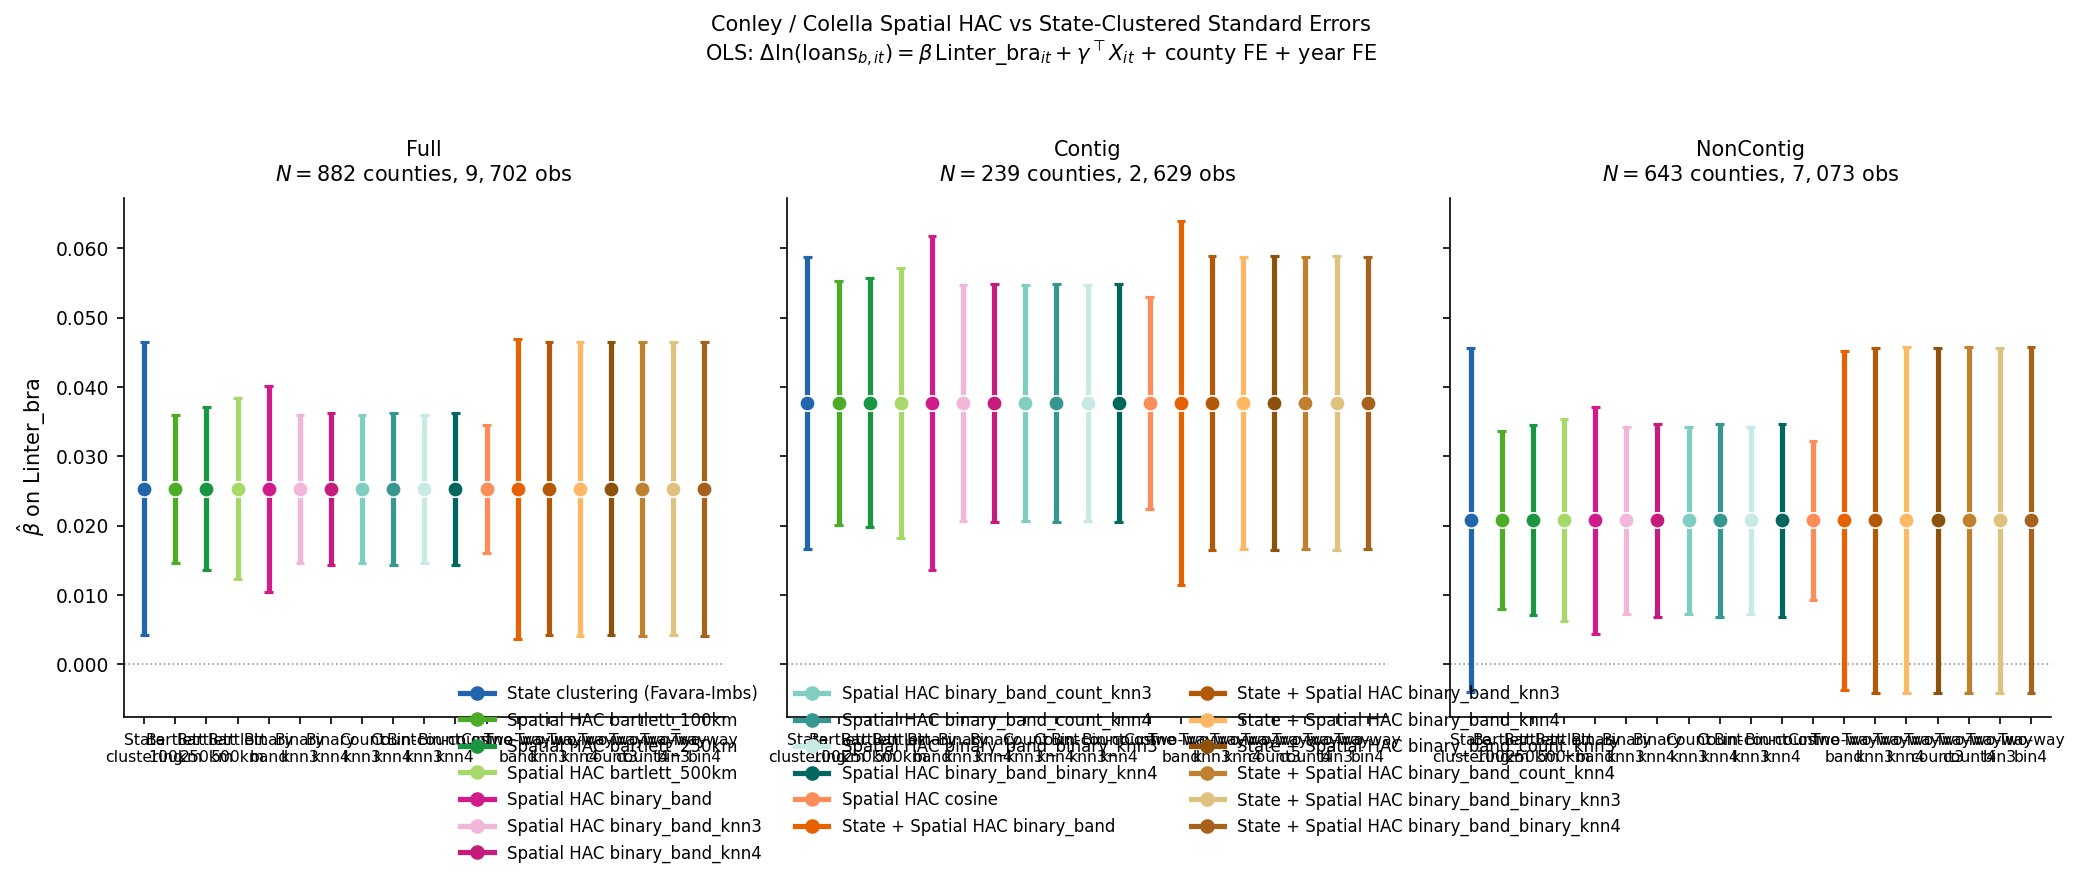

Data behind this chart, as committed beside it:
sample, estimator, kernel, cutoff_km, meat_psd_clip_pct, beta, se, ci_lower, ci_upper, ci_width, t_stat, p_value, B_state, B_spatial_band, B_overlap_band, frac_same_state_band
Full, State clustering (Favara-Imbs), cluster, , 0.0, 0.02532, 0.01077, 0.004207, 0.04644, 0.04224, 2.35, 0.01875, 2980, 1537, 1378, 0.06025
Full, Spatial HAC bartlett_100km, bartlett, 100.0, 0.0, 0.02532, 0.005446, 0.01465, 0.036, 0.02135, 4.65, 3.318613012782695e-06, 2980, 1537, 1378, 0.06025
Full, Spatial HAC bartlett_250km, bartlett, 250.0, 0.0, 0.02532, 0.00601, 0.01355, 0.0371, 0.02356, 4.214, 2.5093581581915383e-05, 2980, 1537, 1378, 0.06025
Full, Spatial HAC bartlett_500km, bartlett, 500.0, 0.0, 0.02532, 0.00667, 0.01225, 0.0384, 0.02615, 3.797, 0.0001466, 2980, 1537, 1378, 0.06025
Full, Spatial HAC binary_band, binary_band, , 0.0, 0.02532, 0.007571, 0.01049, 0.04016, 0.02968, 3.345, 0.0008228, 2980, 1537, 1378, 0.06025
Full, Spatial HAC binary_band_knn3, binary_band, , 0.0, 0.02532, 0.005449, 0.01464, 0.036, 0.02136, 4.648, 3.356572717330179e-06, 2980, 1537, 1378, 0.06025
Full, Spatial HAC binary_band_knn4, binary_band, , 0.0, 0.02532, 0.005592, 0.01436, 0.03629, 0.02192, 4.529, 5.937002820312212e-06, 2980, 1537, 1378, 0.06025
Full, Spatial HAC binary_band_count_knn3, binary_band, , 0.0, 0.02532, 0.005449, 0.01464, 0.036, 0.02136, 4.648, 3.356572717330179e-06, 2980, 1537, 1378, 0.06025
Full, Spatial HAC binary_band_count_knn4, binary_band, , 0.0, 0.02532, 0.005592, 0.01436, 0.03629, 0.02192, 4.529, 5.937002820312212e-06, 2980, 1537, 1378, 0.06025
Full, Spatial HAC binary_band_binary_knn3, binary_band, , 0.0, 0.02532, 0.005449, 0.01464, 0.036, 0.02136, 4.648, 3.356572717330179e-06, 2980, 1537, 1378, 0.06025
Full, Spatial HAC binary_band_binary_knn4, binary_band, , 0.0, 0.02532, 0.005592, 0.01436, 0.03629, 0.02192, 4.529, 5.937002820312212e-06, 2980, 1537, 1378, 0.06025
Full, Spatial HAC cosine, cosine, , 0.0, 0.02532, 0.004699, 0.01611, 0.03454, 0.01842, 5.389, 7.092079650657305e-08, 2980, 1537, 1378, 0.06025
Full, State + Spatial HAC binary_band, two_way_binary_band, , 0.0, 0.02532, 0.01105, 0.00367, 0.04698, 0.04331, 2.292, 0.0219, 2980, 1537, 1378, 0.06025
Full, State + Spatial HAC binary_band_knn3, two_way_binary_band_knn3, , 0.0, 0.02532, 0.01078, 0.004189, 0.04646, 0.04227, 2.348, 0.01885, 2980, 1537, 1378, 0.06025
Full, State + Spatial HAC binary_band_knn4, two_way_binary_band_knn4, , 0.0, 0.02532, 0.01081, 0.004136, 0.04651, 0.04238, 2.343, 0.01915, 2980, 1537, 1378, 0.06025
Full, State + Spatial HAC binary_band_count_kn…, two_way_binary_band_count_knn3, , 0.0, 0.02532, 0.01078, 0.004189, 0.04646, 0.04227, 2.348, 0.01885, 2980, 1537, 1378, 0.06025
Full, State + Spatial HAC binary_band_count_kn…, two_way_binary_band_count_knn4, , 0.0, 0.02532, 0.01081, 0.004136, 0.04651, 0.04238, 2.343, 0.01915, 2980, 1537, 1378, 0.06025
Full, State + Spatial HAC binary_band_binary_k…, two_way_binary_band_binary_knn3, , 0.0, 0.02532, 0.01078, 0.004189, 0.04646, 0.04227, 2.348, 0.01885, 2980, 1537, 1378, 0.06025
Full, State + Spatial HAC binary_band_binary_k…, two_way_binary_band_binary_knn4, , 0.0, 0.02532, 0.01081, 0.004136, 0.04651, 0.04238, 2.343, 0.01915, 2980, 1537, 1378, 0.06025
Contig, State clustering (Favara-Imbs), cluster, , 0.0, 0.03771, 0.01073, 0.01668, 0.05873, 0.04205, 3.515, 0.0004392, 223.2, 325.5, 186.8, 0.08951
Contig, Spatial HAC bartlett_100km, bartlett, 100.0, 0.0, 0.03771, 0.009005, 0.02006, 0.05536, 0.0353, 4.187, 2.8208833248970803e-05, 223.2, 325.5, 186.8, 0.08951
Contig, Spatial HAC bartlett_250km, bartlett, 250.0, 0.0, 0.03771, 0.009161, 0.01975, 0.05567, 0.03591, 4.116, 3.854434176041959e-05, 223.2, 325.5, 186.8, 0.08951
Contig, Spatial HAC bartlett_500km, bartlett, 500.0, 0.0, 0.03771, 0.00995, 0.01821, 0.05721, 0.039, 3.79, 0.0001507, 223.2, 325.5, 186.8, 0.08951
Contig, Spatial HAC binary_band, binary_band, , 0.0, 0.03771, 0.01227, 0.01367, 0.06175, 0.04808, 3.074, 0.002109, 223.2, 325.5, 186.8, 0.08951
Contig, Spatial HAC binary_band_knn3, binary_band, , 0.0, 0.03771, 0.008669, 0.02072, 0.0547, 0.03398, 4.35, 1.3631402012364594e-05, 223.2, 325.5, 186.8, 0.08951
Contig, Spatial HAC binary_band_knn4, binary_band, , 0.0, 0.03771, 0.008787, 0.02049, 0.05493, 0.03444, 4.292, 1.773846125016792e-05, 223.2, 325.5, 186.8, 0.08951
Contig, Spatial HAC binary_band_count_knn3, binary_band, , 0.0, 0.03771, 0.008669, 0.02072, 0.0547, 0.03398, 4.35, 1.3631402012364594e-05, 223.2, 325.5, 186.8, 0.08951
Contig, Spatial HAC binary_band_count_knn4, binary_band, , 0.0, 0.03771, 0.008787, 0.02049, 0.05493, 0.03444, 4.292, 1.773846125016792e-05, 223.2, 325.5, 186.8, 0.08951
Contig, Spatial HAC binary_band_binary_knn3, binary_band, , 0.0, 0.03771, 0.008669, 0.02072, 0.0547, 0.03398, 4.35, 1.3631402012364594e-05, 223.2, 325.5, 186.8, 0.08951
Contig, Spatial HAC binary_band_binary_knn4, binary_band, , 0.0, 0.03771, 0.008787, 0.02049, 0.05493, 0.03444, 4.292, 1.773846125016792e-05, 223.2, 325.5, 186.8, 0.08951
Contig, Spatial HAC cosine, cosine, , 0.0, 0.03771, 0.007784, 0.02245, 0.05297, 0.03052, 4.844, 1.2716971823610937e-06, 223.2, 325.5, 186.8, 0.08951
Contig, State + Spatial HAC binary_band, two_way_binary_band, , 0.0, 0.03771, 0.01336, 0.01152, 0.0639, 0.05239, 2.822, 0.004777, 223.2, 325.5, 186.8, 0.08951
Contig, State + Spatial HAC binary_band_knn3, two_way_binary_band_knn3, , 0.0, 0.03771, 0.01079, 0.01656, 0.05886, 0.04231, 3.494, 0.0004758, 223.2, 325.5, 186.8, 0.08951
Contig, State + Spatial HAC binary_band_knn4, two_way_binary_band_knn4, , 0.0, 0.03771, 0.01077, 0.0166, 0.05882, 0.04221, 3.502, 0.0004624, 223.2, 325.5, 186.8, 0.08951
Contig, State + Spatial HAC binary_band_count_kn…, two_way_binary_band_count_knn3, , 0.0, 0.03771, 0.01079, 0.01656, 0.05886, 0.04231, 3.494, 0.0004758, 223.2, 325.5, 186.8, 0.08951
Contig, State + Spatial HAC binary_band_count_kn…, two_way_binary_band_count_knn4, , 0.0, 0.03771, 0.01077, 0.0166, 0.05882, 0.04221, 3.502, 0.0004624, 223.2, 325.5, 186.8, 0.08951
Contig, State + Spatial HAC binary_band_binary_k…, two_way_binary_band_binary_knn3, , 0.0, 0.03771, 0.01079, 0.01656, 0.05886, 0.04231, 3.494, 0.0004758, 223.2, 325.5, 186.8, 0.08951
Contig, State + Spatial HAC binary_band_binary_k…, two_way_binary_band_binary_knn4, , 0.0, 0.03771, 0.01077, 0.0166, 0.05882, 0.04221, 3.502, 0.0004624, 223.2, 325.5, 186.8, 0.08951
NonContig, State clustering (Favara-Imbs), cluster, , 0.0, 0.02079, 0.01264, -0.003989, 0.04556, 0.04955, 1.644, 0.1001, 2057, 937.4, 1015, 0.0686
NonContig, Spatial HAC bartlett_100km, bartlett, 100.0, 0.0, 0.02079, 0.006565, 0.007919, 0.03365, 0.02574, 3.166, 0.001545, 2057, 937.4, 1015, 0.0686
NonContig, Spatial HAC bartlett_250km, bartlett, 250.0, 0.0, 0.02079, 0.006991, 0.007083, 0.03449, 0.02741, 2.973, 0.002948, 2057, 937.4, 1015, 0.0686
NonContig, Spatial HAC bartlett_500km, bartlett, 500.0, 0.0, 0.02079, 0.007438, 0.006208, 0.03536, 0.02916, 2.795, 0.005196, 2057, 937.4, 1015, 0.0686
NonContig, Spatial HAC binary_band, binary_band, , 0.0, 0.02079, 0.008342, 0.004436, 0.03714, 0.0327, 2.492, 0.01271, 2057, 937.4, 1015, 0.0686
NonContig, Spatial HAC binary_band_knn3, binary_band, , 0.0, 0.02079, 0.006885, 0.007292, 0.03428, 0.02699, 3.019, 0.002535, 2057, 937.4, 1015, 0.0686
NonContig, Spatial HAC binary_band_knn4, binary_band, , 0.0, 0.02079, 0.007102, 0.006867, 0.03471, 0.02784, 2.927, 0.003422, 2057, 937.4, 1015, 0.0686
NonContig, Spatial HAC binary_band_count_knn3, binary_band, , 0.0, 0.02079, 0.006885, 0.007292, 0.03428, 0.02699, 3.019, 0.002535, 2057, 937.4, 1015, 0.0686
NonContig, Spatial HAC binary_band_count_knn4, binary_band, , 0.0, 0.02079, 0.007102, 0.006867, 0.03471, 0.02784, 2.927, 0.003422, 2057, 937.4, 1015, 0.0686
NonContig, Spatial HAC binary_band_binary_knn3, binary_band, , 0.0, 0.02079, 0.006885, 0.007292, 0.03428, 0.02699, 3.019, 0.002535, 2057, 937.4, 1015, 0.0686
NonContig, Spatial HAC binary_band_binary_knn4, binary_band, , 0.0, 0.02079, 0.007102, 0.006867, 0.03471, 0.02784, 2.927, 0.003422, 2057, 937.4, 1015, 0.0686
NonContig, Spatial HAC cosine, cosine, , 0.0, 0.02079, 0.00585, 0.009321, 0.03225, 0.02293, 3.553, 0.0003804, 2057, 937.4, 1015, 0.0686
NonContig, State + Spatial HAC binary_band, two_way_binary_band, , 4.52548766105304e-10, 0.02079, 0.01246, -0.003631, 0.0452, 0.04883, 1.669, 0.09521, 2057, 937.4, 1015, 0.0686
NonContig, State + Spatial HAC binary_band_knn3, two_way_binary_band_knn3, , 0.0, 0.02079, 0.01268, -0.004073, 0.04565, 0.04972, 1.639, 0.1012, 2057, 937.4, 1015, 0.0686
NonContig, State + Spatial HAC binary_band_knn4, two_way_binary_band_knn4, , 0.0, 0.02079, 0.01273, -0.004158, 0.04573, 0.04989, 1.633, 0.1024, 2057, 937.4, 1015, 0.0686
NonContig, State + Spatial HAC binary_band_count_kn…, two_way_binary_band_count_knn3, , 0.0, 0.02079, 0.01268, -0.004073, 0.04565, 0.04972, 1.639, 0.1012, 2057, 937.4, 1015, 0.0686
NonContig, State + Spatial HAC binary_band_count_kn…, two_way_binary_band_count_knn4, , 0.0, 0.02079, 0.01273, -0.004158, 0.04573, 0.04989, 1.633, 0.1024, 2057, 937.4, 1015, 0.0686
NonContig, State + Spatial HAC binary_band_binary_k…, two_way_binary_band_binary_knn3, , 0.0, 0.02079, 0.01268, -0.004073, 0.04565, 0.04972, 1.639, 0.1012, 2057, 937.4, 1015, 0.0686
NonContig, State + Spatial HAC binary_band_binary_k…, two_way_binary_band_binary_knn4, , 0.0, 0.02079, 0.01273, -0.004158, 0.04573, 0.04989, 1.633, 0.1024, 2057, 937.4, 1015, 0.0686
